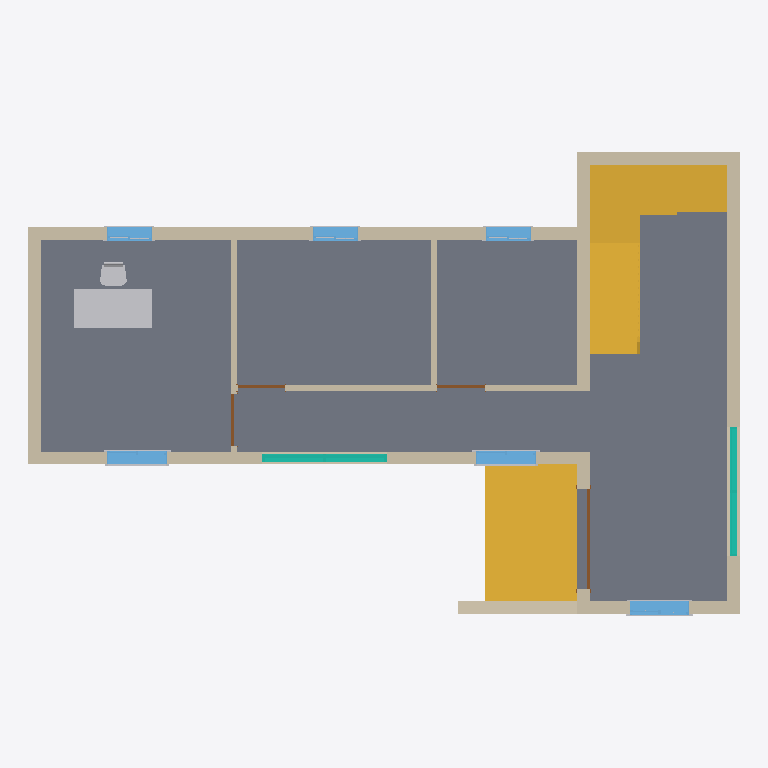
Plan cut of the same IFC building model at storey 'Ground Floor' (level 0.45 m, cut at 1.85 m), seen from above with north up, elements coloured by IFC class: 12 walls (beige), 11 other elements (light grey), 6 windows (light blue), 4 doors (brown), 2 stairs (yellow), 2 curtain walls (teal), 1 slab (grey). Cut surfaces are drawn darker.
Extent 14.2 m × 9.3 m × 8.7 m (x, y, z). Storeys (5): Site at 0.00 m; Ground Floor at 0.45 m; FirstFloor at 3.65 m; Roof at 6.85 m; RoofEnd at 7.75 m. Elements (99): 48 IfcBuildingElementProxy, 18 IfcWall, 12 IfcWindow, 7 IfcDoor, 4 IfcCurtainWall, 4 IfcFurniture, 2 IfcRoof, 2 IfcSlab, 2 IfcStair.

HEADER;
FILE_DESCRIPTION(('ViewDefinition [DesignTransferView_V1.0]'),'2;1');
FILE_NAME('0001','2022-02-26T22:23:58',(''),(''),'The EXPRESS Data Manager Version 5.02.0100.07 : 28 Aug 2013','21.1.21.45 - Exporter 21.1.21.45 - Alternate UI 21.1.21.45','');
FILE_SCHEMA(('IFC4'));
ENDSEC;
DATA;
#123=IFCPROJECT('0NOygXUUTANfOLSL_$nVi7',#42,'0001',$,$,'Project Name','Project Status',(#114),#109);
#179=IFCSITE('0NOygXUUTANfOLSL_$nVi5',#42,'Default',$,$,#178,$,$,.ELEMENT.,$,$,$,$,$);
#138=IFCBUILDING('0NOygXUUTANfOLSL_$nVi6',#42,'',$,$,#33,$,'',.ELEMENT.,$,$,$);
#151=IFCBUILDINGSTOREY('0NOygXUUTANfOLSLz0EWN0',#42,'Site',$,'Level:8mm Head',#149,$,'Site',.ELEMENT.,0.0);
#157=IFCBUILDINGSTOREY('0NOygXUUTANfOLSLz0EWP1',#42,'Ground Floor',$,'Level:8mm Head',#156,$,'Ground Floor',.ELEMENT.,450.000000000705);
#163=IFCBUILDINGSTOREY('0NOygXUUTANfOLSLz0Fq9r',#42,'FirstFloor',$,'Level:8mm Head',#162,$,'FirstFloor',.ELEMENT.,3650.0);
#169=IFCBUILDINGSTOREY('0NOygXUUTANfOLSLz0Fqg7',#42,'Roof',$,'Level:8mm Head',#168,$,'Roof',.ELEMENT.,6850.0);
#175=IFCBUILDINGSTOREY('0NOygXUUTANfOLSLz0FsBX',#42,'RoofEnd',$,'Level:8mm Head',#174,$,'RoofEnd',.ELEMENT.,7750.0);
#1920=IFCSLAB('271yiTfoL2yhDV3O8LAmdD',#42,'Floor:Floor 120mm:353690',$,'Floor:Floor 120mm',#1860,#1916,'353690',.FLOOR.);
#13217=IFCSTAIR('2czPXUIgn4meX925t$Kf_7',#42,'Cast-In-Place Stair:Stair:377577',$,'Cast-In-Place Stair:Monolithic Stair',#13216,$,'377577',.HALF_TURN_STAIR.);
#12396=IFCSTAIR('0yXVGUVo5778N$w50p29jh',#42,'Cast-In-Place Stair:Stair:374129',$,'Cast-In-Place Stair:Monolithic Stair',#12394,$,'374129',.STRAIGHT_RUN_STAIR.);
#842=IFCWALL('0I27FPXAn5EBSreTXR2Vrn',#42,'Basic Wall:BrickWork 250mm:349361',$,'Basic Wall:BrickWork 250mm',#813,#838,'349361',.NOTDEFINED.);
#1374=IFCWALL('3IAVtLGFbBb9EAdYEKsw5T',#42,'Basic Wall:BrickWork 250mm:352011',$,'Basic Wall:BrickWork 250mm',#1310,#1370,'352011',.NOTDEFINED.);
#1038=IFCWALL('3IAVtLGFbBb9EAdYEKswFZ',#42,'Basic Wall:BrickWork 250mm:351669',$,'Basic Wall:BrickWork 250mm',#1016,#1034,'351669',.NOTDEFINED.);
#21247=IFCFURNITURE('0hMHpazVz3egu0gDOXFpou',#42,'M_Desk:1525 x 762mm:378645',$,'M_Desk:1525 x 762mm',#21246,#21236,'378645',.NOTDEFINED.);
#1619=IFCWALL('3IAVtLGFbBb9EAdYEKsw72',#42,'Basic Wall:BrickWork 250mm:352148',$,'Basic Wall:BrickWork 250mm',#1597,#1615,'352148',.NOTDEFINED.);
#976=IFCWALL('3IAVtLGFbBb9EAdYEKswBc',#42,'Basic Wall:BrickWork 250mm:351408',$,'Basic Wall:BrickWork 250mm',#954,#972,'351408',.NOTDEFINED.);
#1557=IFCWALL('3IAVtLGFbBb9EAdYEKsw4Q',#42,'Basic Wall:BrickWork 250mm:352076',$,'Basic Wall:BrickWork 250mm',#1514,#1553,'352076',.NOTDEFINED.);
#13178=IFCWALL('0yXVGUVo5778N$w50p29c4',#42,'Basic Wall:BrickWork 250mm:374686',$,'Basic Wall:BrickWork 250mm',#13156,#13174,'374686',.NOTDEFINED.);
#1762=IFCWALL('3IAVtLGFbBb9EAdYEKsvy_',#42,'Basic Wall:BrickWork 120mm:352616',$,'Basic Wall:BrickWork 120mm',#1740,#1758,'352616',.NOTDEFINED.);
#1270=IFCWALL('3IAVtLGFbBb9EAdYEKsw3B',#42,'Basic Wall:BrickWork 250mm:351901',$,'Basic Wall:BrickWork 250mm',#1248,#1266,'351901',.NOTDEFINED.);
#10528=IFCCURTAINWALL('1W1644Qhf7ex87Yu_JVmtf',#42,'Curtain Wall:Curtain Wall:370198',$,'Curtain Wall:Curtain Wall',#10527,$,'370198',.NOTDEFINED.);
#1681=IFCWALL('3IAVtLGFbBb9EAdYEKsvzA',#42,'Basic Wall:BrickWork 120mm:352540',$,'Basic Wall:BrickWork 120mm',#1659,#1677,'352540',.NOTDEFINED.);
#11526=IFCCURTAINWALL('1W1644Qhf7ex87Yu_JVm1z',#42,'Curtain Wall:Curtain Wall:371586',$,'Curtain Wall:Curtain Wall',#11525,$,'371586',.NOTDEFINED.);
#1822=IFCWALL('3IAVtLGFbBb9EAdYEKsv$B',#42,'Basic Wall:BrickWork 120mm:352669',$,'Basic Wall:BrickWork 120mm',#1800,#1818,'352669',.NOTDEFINED.);
#6392=IFCWINDOW('1828lIn$jCX9sWFcj3m$NG',#42,'M_Window-Sliding-Double:1200 x 1200mm:366120',$,'M_Window-Sliding-Double:1200 x 1200mm',#33209,#6385,'366120',1200.0,1200.0,.WINDOW.,.NOTDEFINED.,$);
#5848=IFCWINDOW('1828lIn$jCX9sWFcj3m$Sz',#42,'M_Window-Sliding-Double:1200 x 1200mm:365765',$,'M_Window-Sliding-Double:1200 x 1200mm',#33025,#5841,'365765',1200.0,1200.0,.WINDOW.,.NOTDEFINED.,$);
#6236=IFCWINDOW('1828lIn$jCX9sWFcj3m$Om',#42,'M_Window-Sliding-Double:1200 x 1200mm:366024',$,'M_Window-Sliding-Double:1200 x 1200mm',#33061,#6229,'366024',1200.0,1200.0,.WINDOW.,.NOTDEFINED.,$);
#1208=IFCWALL('3IAVtLGFbBb9EAdYEKsw1b',#42,'Basic Wall:BrickWork 250mm:351795',$,'Basic Wall:BrickWork 250mm',#1186,#1204,'351795',.NOTDEFINED.);
#9207=IFCWINDOW('1828lIn$jCX9sWFcj3m$JZ',#42,'M_Window-Sliding-Double:900 x 900mm:366363',$,'M_Window-Sliding-Double:900 x 900mm',#32845,#9200,'366363',900.000000000003,900.0,.WINDOW.,.NOTDEFINED.,$);
#9363=IFCWINDOW('1828lIn$jCX9sWFcj3m$JD',#42,'M_Window-Sliding-Double:900 x 900mm:366389',$,'M_Window-Sliding-Double:900 x 900mm',#32881,#9356,'366389',900.000000000003,899.999999999999,.WINDOW.,.NOTDEFINED.,$);
#8830=IFCWINDOW('1828lIn$jCX9sWFcj3m$Ku',#42,'M_Window-Sliding-Double:900 x 900mm:366272',$,'M_Window-Sliding-Double:900 x 900mm',#32809,#8823,'366272',900.000000000003,899.999999999999,.WINDOW.,.NOTDEFINED.,$);
#21496=IFCFURNITURE('0hMHpazVz3egu0gDOXFp8i',#42,'M_Chair-Desk:Desk Chair:379265',$,'M_Chair-Desk:Desk Chair',#21495,#21485,'379265',.NOTDEFINED.);
#3338=IFCDOOR('0VqBahRQj6ZeiC_0ijJ5UN',#42,'M_Door-Double-Flush_Panel:2000 x 2200mm:359616',$,'M_Door-Double-Flush_Panel:2000 x 2200mm',#33171,#3331,'359616',2200.0,2000.0,.DOOR.,.DOUBLE_DOOR_SINGLE_SWING_OPPOSITE_LEFT.,$);
#2986=IFCDOOR('0VqBahRQj6ZeiC_0ijJ5aE',#42,'M_Single-Flush:1050 x2200mm:356953',$,'M_Single-Flush:1050 x2200mm',#33283,#2979,'356953',2200.0,1050.0,.DOOR.,.SINGLE_SWING_LEFT.,$);
#3166=IFCDOOR('0VqBahRQj6ZeiC_0ijJ5vY',#42,'M_Single-Flush:950 x2200mm:357685',$,'M_Single-Flush:950 x2200mm',#33357,#3159,'357685',2200.0,950.0,.DOOR.,.SINGLE_SWING_LEFT.,$);
#3115=IFCDOOR('0VqBahRQj6ZeiC_0ijJ5z5',#42,'M_Single-Flush:950 x2200mm:357394',$,'M_Single-Flush:950 x2200mm',#33321,#3108,'357394',2200.0,950.0,.DOOR.,.SINGLE_SWING_LEFT.,$);
#6202=IFCBUILDINGELEMENTPROXY('1828lIn$jCX9sWFcj3m$Pf',#42,'M_Trim-Window-Interior-Flat:Picture Frame:365969',$,'M_Trim-Window-Interior-Flat:Picture Frame',#6201,#6195,'365969',.NOTDEFINED.);
#6367=IFCBUILDINGELEMENTPROXY('1828lIn$jCX9sWFcj3m$Os',#42,'M_Trim-Window-Interior-Flat:Picture Frame:366030',$,'M_Trim-Window-Interior-Flat:Picture Frame',#6366,#6360,'366030',.NOTDEFINED.);
#6342=IFCBUILDINGELEMENTPROXY('1828lIn$jCX9sWFcj3m$Or',#42,'M_Trim-Window-Exterior-Flat:with Sill:366029',$,'M_Trim-Window-Exterior-Flat:with Sill',#6340,#6330,'366029',.NOTDEFINED.);
#6493=IFCBUILDINGELEMENTPROXY('1828lIn$jCX9sWFcj3m$NL',#42,'M_Trim-Window-Exterior-Flat:with Sill:366125',$,'M_Trim-Window-Exterior-Flat:with Sill',#6492,#6486,'366125',.NOTDEFINED.);
#6129=IFCBUILDINGELEMENTPROXY('1828lIn$jCX9sWFcj3m$Pe',#42,'M_Trim-Window-Exterior-Flat:with Sill:365968',$,'M_Trim-Window-Exterior-Flat:with Sill',#6127,#6117,'365968',.NOTDEFINED.);
#6523=IFCBUILDINGELEMENTPROXY('1828lIn$jCX9sWFcj3m$NM',#42,'M_Trim-Window-Interior-Flat:Picture Frame:366126',$,'M_Trim-Window-Interior-Flat:Picture Frame',#6521,#6511,'366126',.NOTDEFINED.);
#9175=IFCBUILDINGELEMENTPROXY('1828lIn$jCX9sWFcj3m$K_',#42,'M_Trim-Window-Interior-Flat:Picture Frame:366278',$,'M_Trim-Window-Interior-Flat:Picture Frame',#9174,#9168,'366278',.NOTDEFINED.);
#9338=IFCBUILDINGELEMENTPROXY('1828lIn$jCX9sWFcj3m$JP',#42,'M_Trim-Window-Interior-Flat:Picture Frame:366369',$,'M_Trim-Window-Interior-Flat:Picture Frame',#9337,#9331,'366369',.NOTDEFINED.);
#9494=IFCBUILDINGELEMENTPROXY('1828lIn$jCX9sWFcj3m$J3',#42,'M_Trim-Window-Interior-Flat:Picture Frame:366395',$,'M_Trim-Window-Interior-Flat:Picture Frame',#9493,#9487,'366395',.NOTDEFINED.);
ENDSEC;